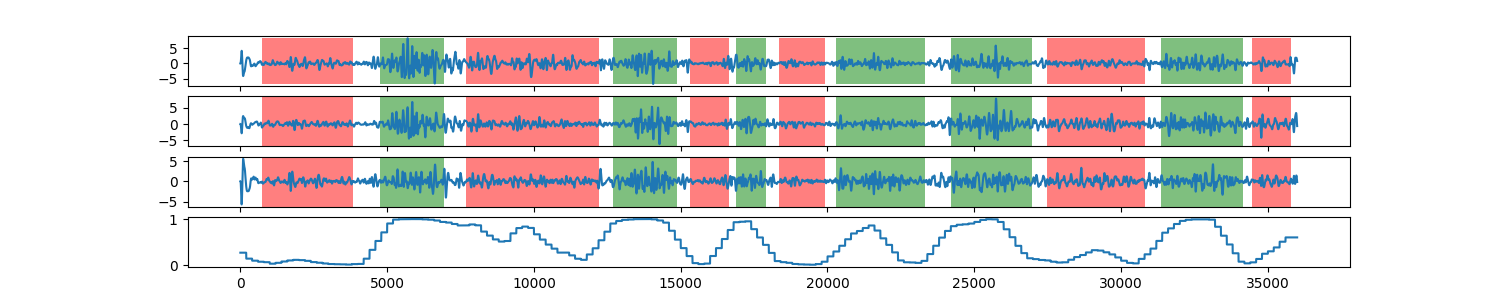

Values plotted in this chart, from the file beside it:
0, 0.269872591423
1, 0.2699
2, 0.2699
3, 0.2699
4, 0.2699
5, 0.2699
6, 0.2699
7, 0.2699
8, 0.2699
9, 0.2699
10, 0.2699
11, 0.2699
12, 0.2699
13, 0.2699
14, 0.2699
15, 0.2699
16, 0.2699
17, 0.2699
18, 0.2699
19, 0.2699
20, 0.2699
21, 0.2699
22, 0.2699
23, 0.2699
24, 0.2699
25, 0.2699
26, 0.2699
27, 0.2699
28, 0.2699
29, 0.2699
30, 0.2699
31, 0.2699
32, 0.2699
33, 0.2699
34, 0.2699
35, 0.2699
36, 0.2699
37, 0.2699
38, 0.2699
39, 0.2699
40, 0.2699
41, 0.2699
42, 0.2699
43, 0.2699
44, 0.2699
45, 0.2699
46, 0.2699
47, 0.2699
48, 0.2699
49, 0.2699
50, 0.2699
51, 0.2699
52, 0.2699
53, 0.2699
54, 0.2699
55, 0.2699
56, 0.2699
57, 0.2699
58, 0.2699
59, 0.2699
60, 0.2699
... 35,938 more rows
